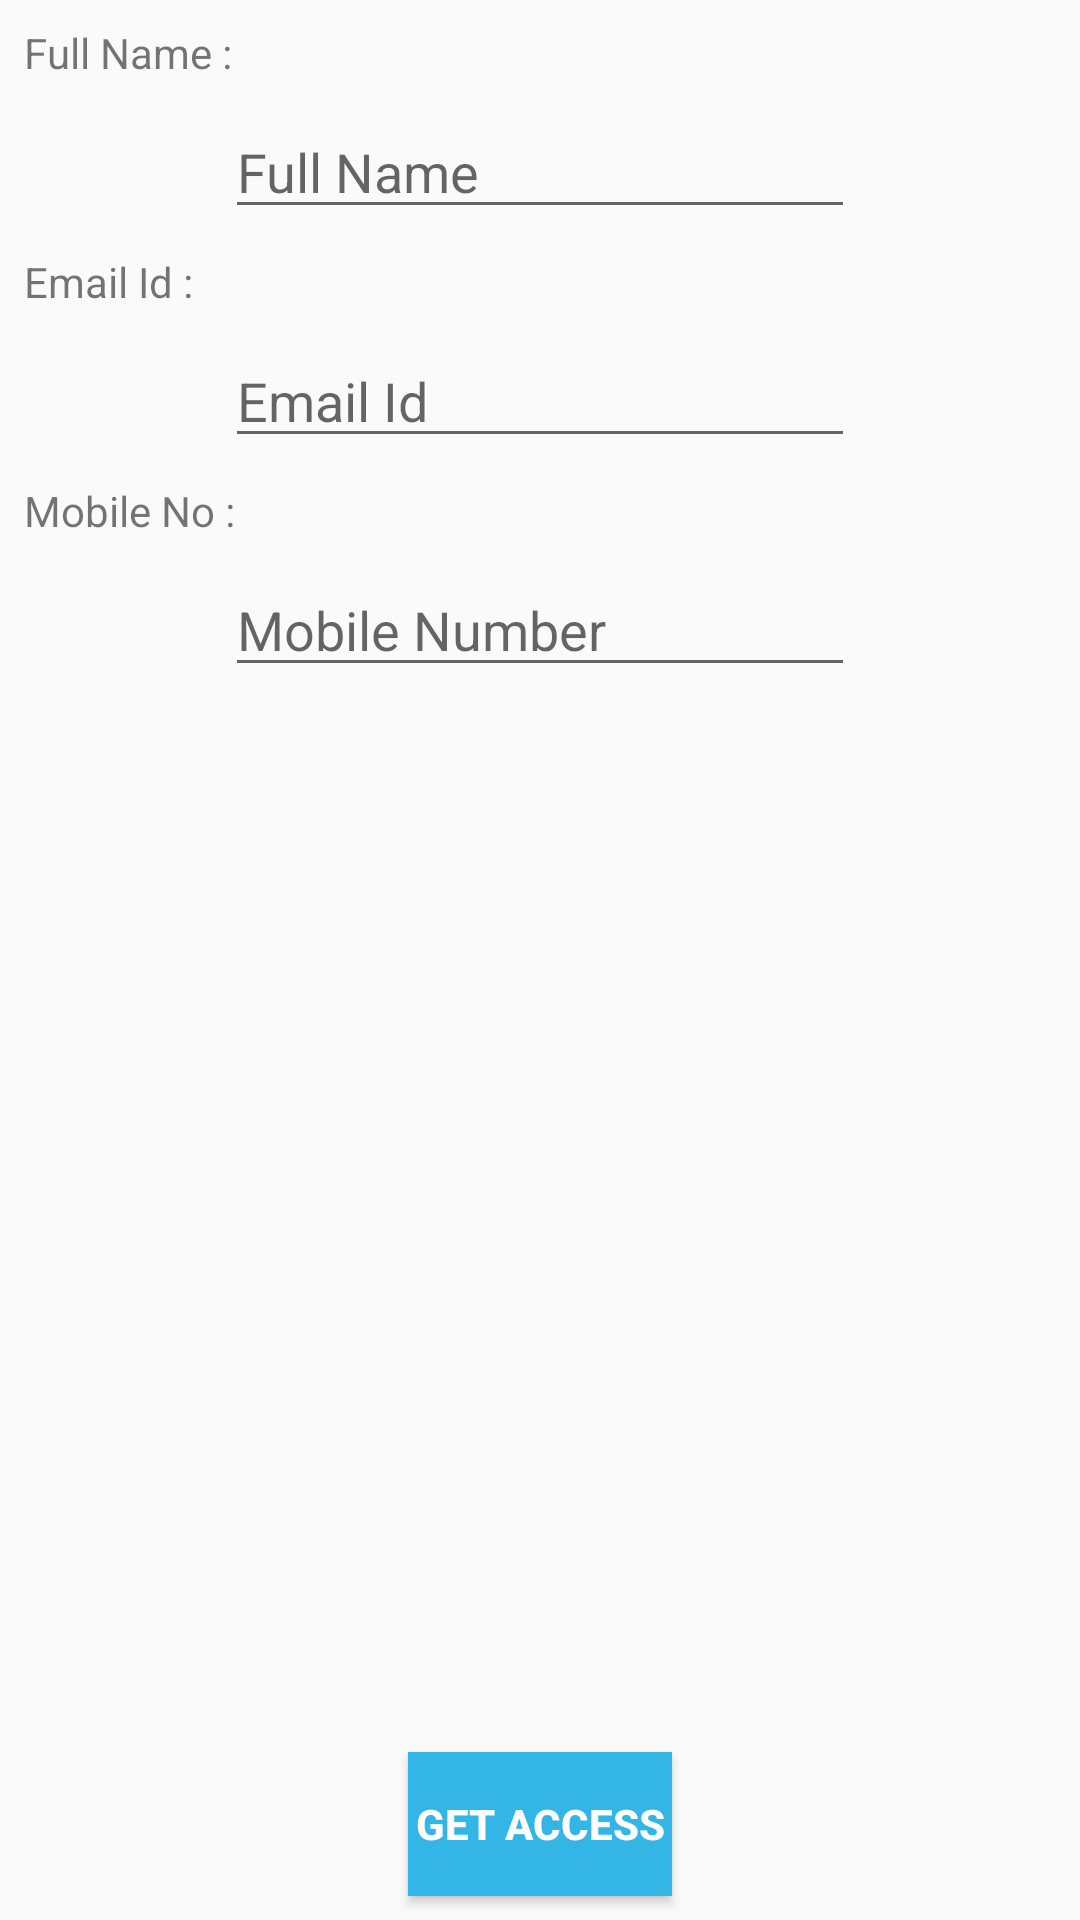

Layout XML and referenced resources for this Android screen:
<!-- AndroidManifest.xml: application theme AppTheme -->
<!-- res/layout/activity_sign_up.xml -->
<?xml version="1.0" encoding="utf-8"?>
<android.support.constraint.ConstraintLayout xmlns:android="http://schemas.android.com/apk/res/android"
    xmlns:app="http://schemas.android.com/apk/res-auto"
    xmlns:tools="http://schemas.android.com/tools"
    android:layout_width="match_parent"
    android:layout_height="match_parent"
    tools:context="com.example.desktop.myapplication.signUpActivity">

    <TextView
        android:id="@+id/textView4"
        android:layout_width="wrap_content"
        android:layout_height="wrap_content"
        android:layout_marginEnd="8dp"
        android:layout_marginStart="8dp"
        android:layout_marginTop="8dp"
        android:text="Full Name :"
        app:layout_constraintEnd_toEndOf="parent"
        app:layout_constraintHorizontal_bias="0.0"
        app:layout_constraintStart_toStartOf="parent"
        app:layout_constraintTop_toTopOf="parent" />

    <EditText
        android:id="@+id/editText"
        android:layout_width="wrap_content"
        android:layout_height="wrap_content"
        android:layout_marginEnd="8dp"
        android:layout_marginStart="8dp"
        android:layout_marginTop="8dp"
        android:ems="10"
        android:hint="Full Name"
        android:inputType="textPersonName"
        app:layout_constraintEnd_toEndOf="parent"
        app:layout_constraintStart_toStartOf="parent"
        app:layout_constraintTop_toBottomOf="@+id/textView4" />

    <TextView
        android:id="@+id/textView5"
        android:layout_width="wrap_content"
        android:layout_height="wrap_content"
        android:layout_marginEnd="8dp"
        android:layout_marginStart="8dp"
        android:layout_marginTop="8dp"
        android:text="Email Id :"
        app:layout_constraintEnd_toEndOf="parent"
        app:layout_constraintHorizontal_bias="0.0"
        app:layout_constraintStart_toStartOf="parent"
        app:layout_constraintTop_toBottomOf="@+id/editText" />

    <EditText
        android:id="@+id/editText2"
        android:layout_width="wrap_content"
        android:layout_height="wrap_content"
        android:layout_marginEnd="8dp"
        android:layout_marginStart="8dp"
        android:layout_marginTop="8dp"
        android:ems="10"
        android:inputType="textEmailAddress"
        android:hint="Email Id"
        app:layout_constraintEnd_toEndOf="parent"
        app:layout_constraintStart_toStartOf="parent"
        app:layout_constraintTop_toBottomOf="@+id/textView5" />

    <TextView
        android:id="@+id/textView6"
        android:layout_width="wrap_content"
        android:layout_height="wrap_content"
        android:layout_marginEnd="8dp"
        android:layout_marginStart="8dp"
        android:layout_marginTop="8dp"
        android:text="Mobile No :"
        app:layout_constraintEnd_toEndOf="parent"
        app:layout_constraintHorizontal_bias="0.0"
        app:layout_constraintStart_toStartOf="parent"
        app:layout_constraintTop_toBottomOf="@+id/editText2" />

    <EditText
        android:id="@+id/editText3"
        android:layout_width="wrap_content"
        android:layout_height="wrap_content"
        android:layout_marginEnd="8dp"
        android:layout_marginStart="8dp"
        android:layout_marginTop="8dp"
        android:ems="10"
        android:inputType="phone"
        android:hint="Mobile Number"
        app:layout_constraintEnd_toEndOf="parent"
        app:layout_constraintStart_toStartOf="parent"
        app:layout_constraintTop_toBottomOf="@+id/textView6" />

    <Button
        android:id="@+id/button2"
        android:layout_width="wrap_content"
        android:layout_height="wrap_content"
        android:layout_marginBottom="8dp"
        android:layout_marginEnd="8dp"
        android:layout_marginStart="8dp"
        android:background="@android:color/holo_blue_light"
        android:elevation="2dp"
        android:onClick="projectguide"
        android:padding="2dp"
        android:text="Get Access"
        android:textColor="#fff"
        android:textStyle="bold"
        app:layout_constraintBottom_toBottomOf="parent"
        app:layout_constraintEnd_toEndOf="parent"
        app:layout_constraintStart_toStartOf="parent" />
</android.support.constraint.ConstraintLayout>
<!-- resources referenced by this layout -->
<resources>
  <style name="AppTheme" parent="Theme.AppCompat.Light.DarkActionBar">
          
          <item name="colorPrimary">@color/colorPrimary</item>
          <item name="colorPrimaryDark">@color/colorPrimaryDark</item>
          <item name="colorAccent">@color/colorAccent</item>
          
      </style>
  <!-- not gathered from this repository: default colours our renderer supplied (Android Studio template values) -->
  <color name="colorPrimary">#FF6200EE</color>
  <color name="colorPrimaryDark">#FF3700B3</color>
  <color name="colorAccent">#FF03DAC5</color>
</resources>
